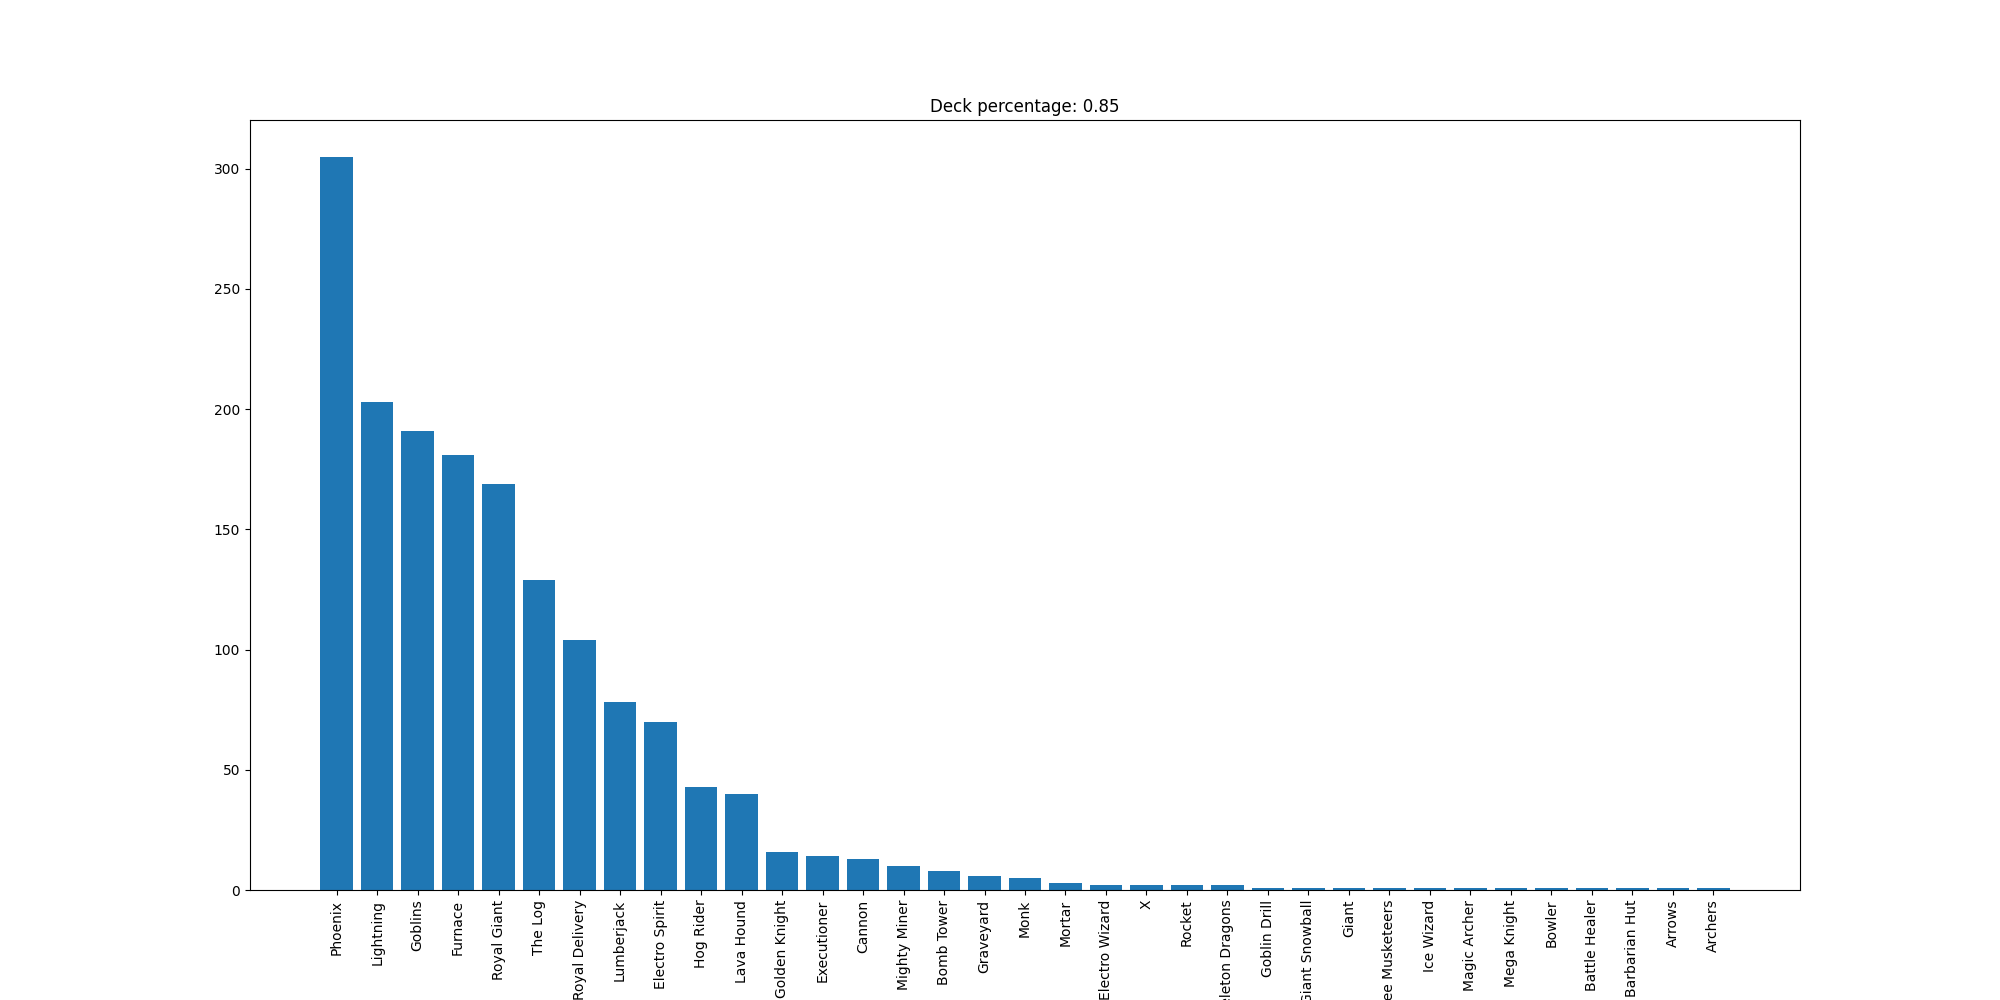

The table this chart was drawn from, first rows:
Phoenix, 305
Lightning, 203
Goblins, 191
Furnace, 181
Royal Giant, 169
The Log, 129
Royal Delivery, 104
Lumberjack, 78
Electro Spirit, 70
Hog Rider, 43
Lava Hound, 40
Golden Knight, 16
Executioner, 14
Cannon, 13
Mighty Miner, 10
Bomb Tower, 8
Graveyard, 6
Monk, 5
Mortar, 3
Electro Wizard, 2
X, 2
Rocket, 2
Skeleton Dragons, 2
Goblin Drill, 1
Giant Snowball, 1
Giant, 1
Three Musketeers, 1
Ice Wizard, 1
Magic Archer, 1
Mega Knight, 1
Bowler, 1
Battle Healer, 1
Barbarian Hut, 1
Arrows, 1
Archers, 1
